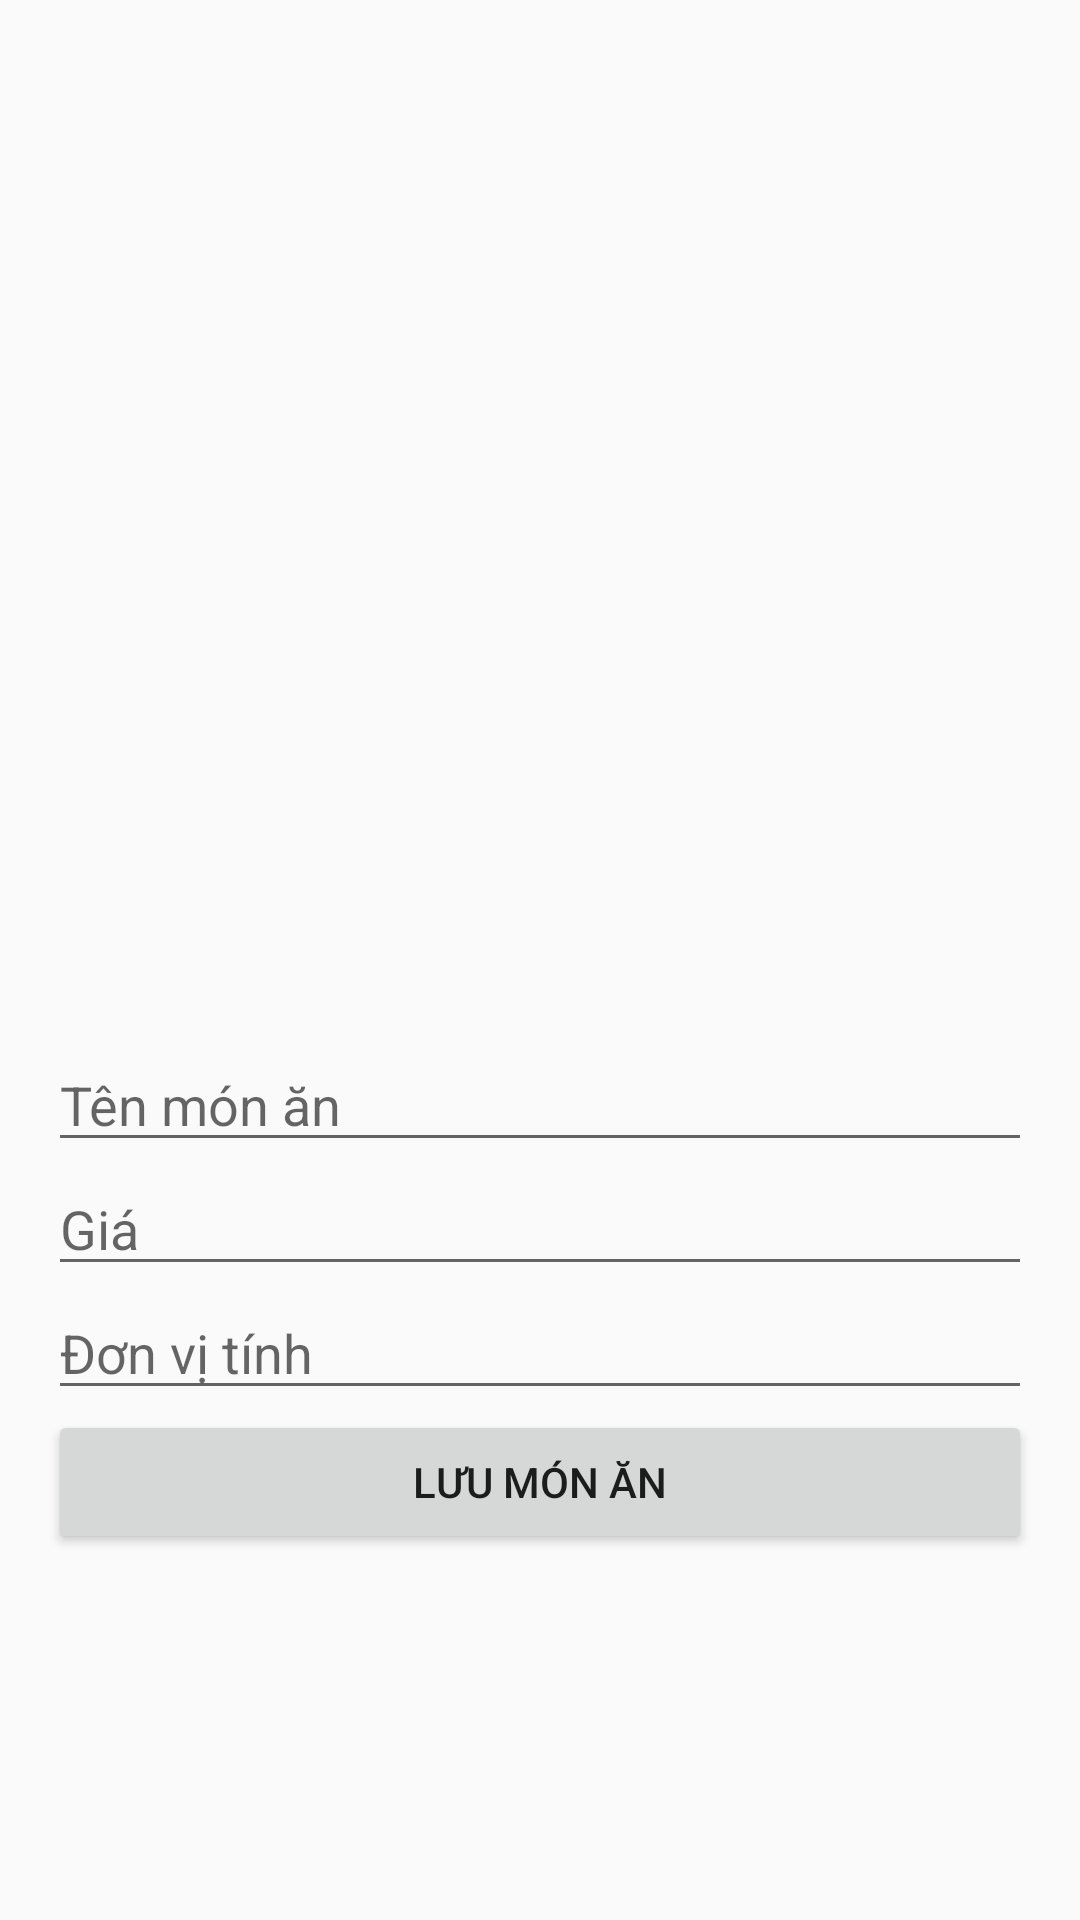

Produce the Android XML layout that renders to this screen, including the resource entries it uses.
<!-- AndroidManifest.xml: application theme Theme._22A1001D0307_NguyenThiTho -->
<!-- res/layout/activity_add_food.xml -->
<?xml version="1.0" encoding="utf-8"?>
<LinearLayout xmlns:android="http://schemas.android.com/apk/res/android"
    android:layout_width="match_parent"
    android:layout_height="match_parent"
    android:orientation="vertical"
    android:padding="16dp">

    <ImageView
        android:layout_marginTop="100dp"
        android:id="@+id/imgFood"
        android:layout_width="200dp"
        android:layout_height="200dp"
        android:layout_gravity="center"
        android:scaleType="centerCrop"
        android:src="@drawable/tom_hap" />
    <EditText
        android:id="@+id/etFoodName"
        android:layout_marginTop="30dp"
        android:layout_width="match_parent"
        android:layout_height="wrap_content"
        android:hint="Tên món ăn" />

    <EditText
        android:id="@+id/etFoodPrice"
        android:layout_width="match_parent"
        android:layout_height="wrap_content"
        android:hint="Giá"
        android:inputType="numberDecimal" />

    <EditText
        android:id="@+id/etFoodUnit"
        android:layout_width="match_parent"
        android:layout_height="wrap_content"
        android:hint="Đơn vị tính" />



    <Button
        android:id="@+id/btnSaveFood"
        android:layout_width="match_parent"
        android:layout_height="wrap_content"
        android:text="Lưu món ăn" />
</LinearLayout>
<!-- resources referenced by this layout -->
<resources>
  <style name="Theme._22A1001D0307_NguyenThiTho" parent="Base.Theme._22A1001D0307_NguyenThiTho" />
  <style name="Base.Theme._22A1001D0307_NguyenThiTho" parent="Theme.AppCompat.DayNight.NoActionBar">
          
          
      </style>
</resources>
